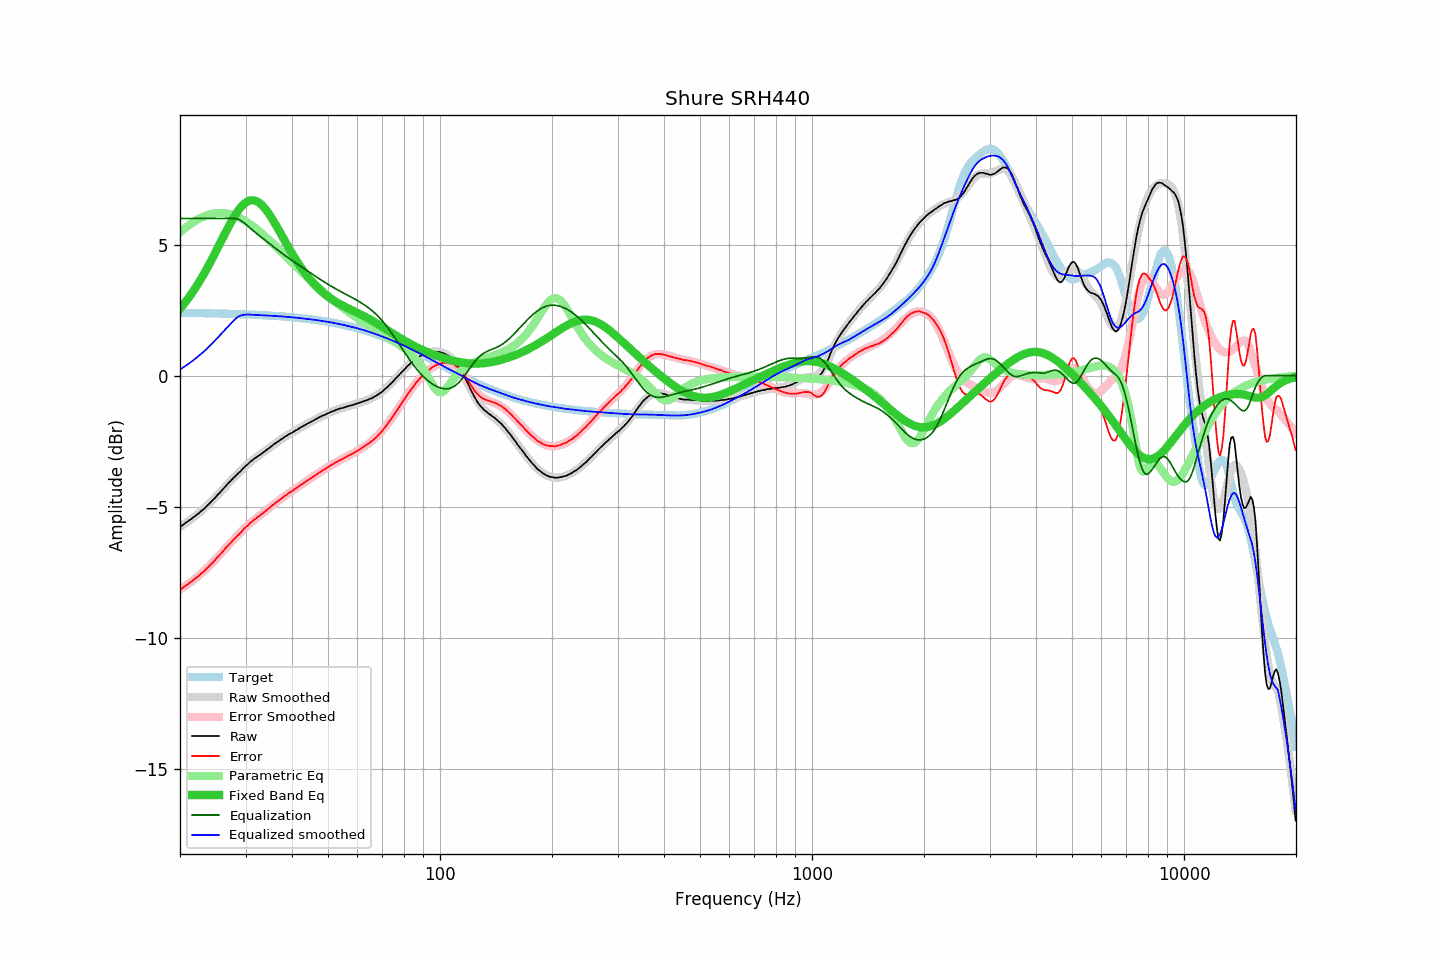

Data behind this chart, as committed beside it:
frequency, raw, error, smoothed, error_smoothed, equalization, parametric_eq, equalized_raw, equalized_smoothed, target
20.00, -5.78, -8.18, -5.76, -8.16, 6.00, 2.55, 0.22, 0.24, 2.40
20.20, -5.73, -8.13, -5.72, -8.12, 6.00, 2.63, 0.27, 0.28, 2.40
20.40, -5.69, -8.08, -5.69, -8.08, 6.00, 2.70, 0.31, 0.31, 2.40
20.61, -5.64, -8.04, -5.64, -8.04, 6.00, 2.78, 0.36, 0.36, 2.40
20.81, -5.60, -7.99, -5.60, -8.00, 6.00, 2.86, 0.40, 0.40, 2.40
21.02, -5.56, -7.95, -5.56, -7.95, 6.00, 2.94, 0.44, 0.44, 2.40
21.23, -5.51, -7.90, -5.52, -7.91, 6.00, 3.03, 0.49, 0.48, 2.39
21.44, -5.47, -7.86, -5.47, -7.86, 6.00, 3.11, 0.53, 0.53, 2.39
21.66, -5.42, -7.81, -5.43, -7.82, 6.00, 3.20, 0.58, 0.57, 2.39
21.87, -5.38, -7.77, -5.38, -7.77, 6.00, 3.29, 0.62, 0.62, 2.39
22.09, -5.33, -7.72, -5.33, -7.72, 6.00, 3.39, 0.67, 0.67, 2.39
22.31, -5.29, -7.68, -5.28, -7.67, 6.00, 3.49, 0.71, 0.72, 2.39
22.54, -5.24, -7.63, -5.23, -7.62, 6.00, 3.58, 0.76, 0.77, 2.39
22.76, -5.18, -7.56, -5.18, -7.56, 6.00, 3.69, 0.82, 0.82, 2.39
22.99, -5.13, -7.51, -5.12, -7.51, 6.00, 3.79, 0.87, 0.88, 2.39
23.22, -5.08, -7.46, -5.07, -7.45, 6.00, 3.90, 0.92, 0.93, 2.38
23.45, -5.02, -7.40, -5.01, -7.40, 6.00, 4.01, 0.98, 0.99, 2.38
23.69, -4.96, -7.34, -4.96, -7.34, 6.00, 4.12, 1.04, 1.04, 2.38
23.92, -4.90, -7.28, -4.90, -7.28, 6.00, 4.23, 1.10, 1.10, 2.38
24.16, -4.83, -7.21, -4.84, -7.21, 6.00, 4.34, 1.17, 1.16, 2.38
24.40, -4.78, -7.15, -4.77, -7.15, 6.00, 4.46, 1.22, 1.23, 2.38
24.65, -4.71, -7.08, -4.71, -7.08, 6.00, 4.58, 1.29, 1.29, 2.38
24.89, -4.65, -7.02, -4.64, -7.02, 6.00, 4.70, 1.35, 1.36, 2.38
25.14, -4.58, -6.95, -4.58, -6.95, 6.00, 4.82, 1.42, 1.42, 2.37
25.39, -4.52, -6.89, -4.51, -6.88, 6.00, 4.94, 1.48, 1.49, 2.37
25.65, -4.45, -6.82, -4.45, -6.82, 6.00, 5.06, 1.55, 1.55, 2.37
25.91, -4.38, -6.75, -4.38, -6.75, 6.00, 5.18, 1.62, 1.62, 2.37
26.16, -4.32, -6.68, -4.31, -6.68, 6.00, 5.31, 1.68, 1.69, 2.37
26.43, -4.25, -6.61, -4.25, -6.61, 6.00, 5.43, 1.75, 1.75, 2.37
26.69, -4.18, -6.54, -4.18, -6.54, 6.00, 5.54, 1.82, 1.82, 2.36
26.96, -4.11, -6.47, -4.12, -6.48, 6.00, 5.66, 1.89, 1.88, 2.36
27.23, -4.05, -6.41, -4.05, -6.41, 6.00, 5.78, 1.95, 1.95, 2.36
27.50, -3.99, -6.35, -3.99, -6.34, 6.00, 5.89, 2.01, 2.01, 2.36
27.77, -3.92, -6.27, -3.92, -6.28, 6.00, 5.99, 2.08, 2.08, 2.36
28.05, -3.86, -6.21, -3.86, -6.21, 6.00, 6.10, 2.14, 2.14, 2.35
28.33, -3.81, -6.16, -3.80, -6.15, 5.99, 6.19, 2.19, 2.19, 2.35
28.62, -3.74, -6.09, -3.74, -6.08, 5.98, 6.28, 2.24, 2.24, 2.35
28.90, -3.69, -6.03, -3.67, -6.02, 5.95, 6.36, 2.26, 2.27, 2.35
29.19, -3.63, -5.97, -3.62, -5.96, 5.91, 6.44, 2.29, 2.30, 2.35
29.48, -3.56, -5.90, -3.56, -5.90, 5.87, 6.51, 2.31, 2.32, 2.34
29.78, -3.50, -5.84, -3.50, -5.84, 5.83, 6.56, 2.33, 2.33, 2.34
30.08, -3.44, -5.78, -3.44, -5.78, 5.78, 6.61, 2.34, 2.33, 2.34
30.38, -3.39, -5.72, -3.39, -5.72, 5.72, 6.65, 2.34, 2.34, 2.34
30.68, -3.33, -5.66, -3.34, -5.67, 5.67, 6.67, 2.34, 2.33, 2.33
30.99, -3.27, -5.60, -3.28, -5.61, 5.61, 6.69, 2.35, 2.33, 2.33
31.30, -3.23, -5.56, -3.23, -5.56, 5.56, 6.70, 2.33, 2.33, 2.33
31.61, -3.18, -5.50, -3.19, -5.51, 5.51, 6.69, 2.33, 2.32, 2.33
31.93, -3.14, -5.46, -3.14, -5.46, 5.46, 6.67, 2.32, 2.32, 2.32
32.24, -3.10, -5.42, -3.09, -5.41, 5.41, 6.65, 2.31, 2.32, 2.32
32.57, -3.05, -5.36, -3.05, -5.36, 5.36, 6.61, 2.31, 2.31, 2.32
32.89, -3.02, -5.33, -3.00, -5.31, 5.31, 6.56, 2.30, 2.31, 2.31
33.22, -2.97, -5.28, -2.96, -5.26, 5.26, 6.51, 2.30, 2.31, 2.31
33.55, -2.92, -5.22, -2.91, -5.22, 5.22, 6.44, 2.30, 2.30, 2.31
33.89, -2.88, -5.18, -2.87, -5.17, 5.17, 6.37, 2.29, 2.30, 2.30
34.23, -2.83, -5.13, -2.82, -5.12, 5.12, 6.29, 2.29, 2.30, 2.30
34.57, -2.78, -5.07, -2.78, -5.07, 5.07, 6.20, 2.30, 2.29, 2.30
34.92, -2.74, -5.03, -2.73, -5.02, 5.02, 6.11, 2.29, 2.29, 2.29
35.27, -2.69, -4.98, -2.69, -4.98, 4.98, 6.02, 2.29, 2.29, 2.29
35.62, -2.64, -4.92, -2.64, -4.93, 4.93, 5.92, 2.29, 2.28, 2.28
35.97, -2.60, -4.88, -2.60, -4.88, 4.88, 5.82, 2.28, 2.28, 2.28
... 635 more rows
